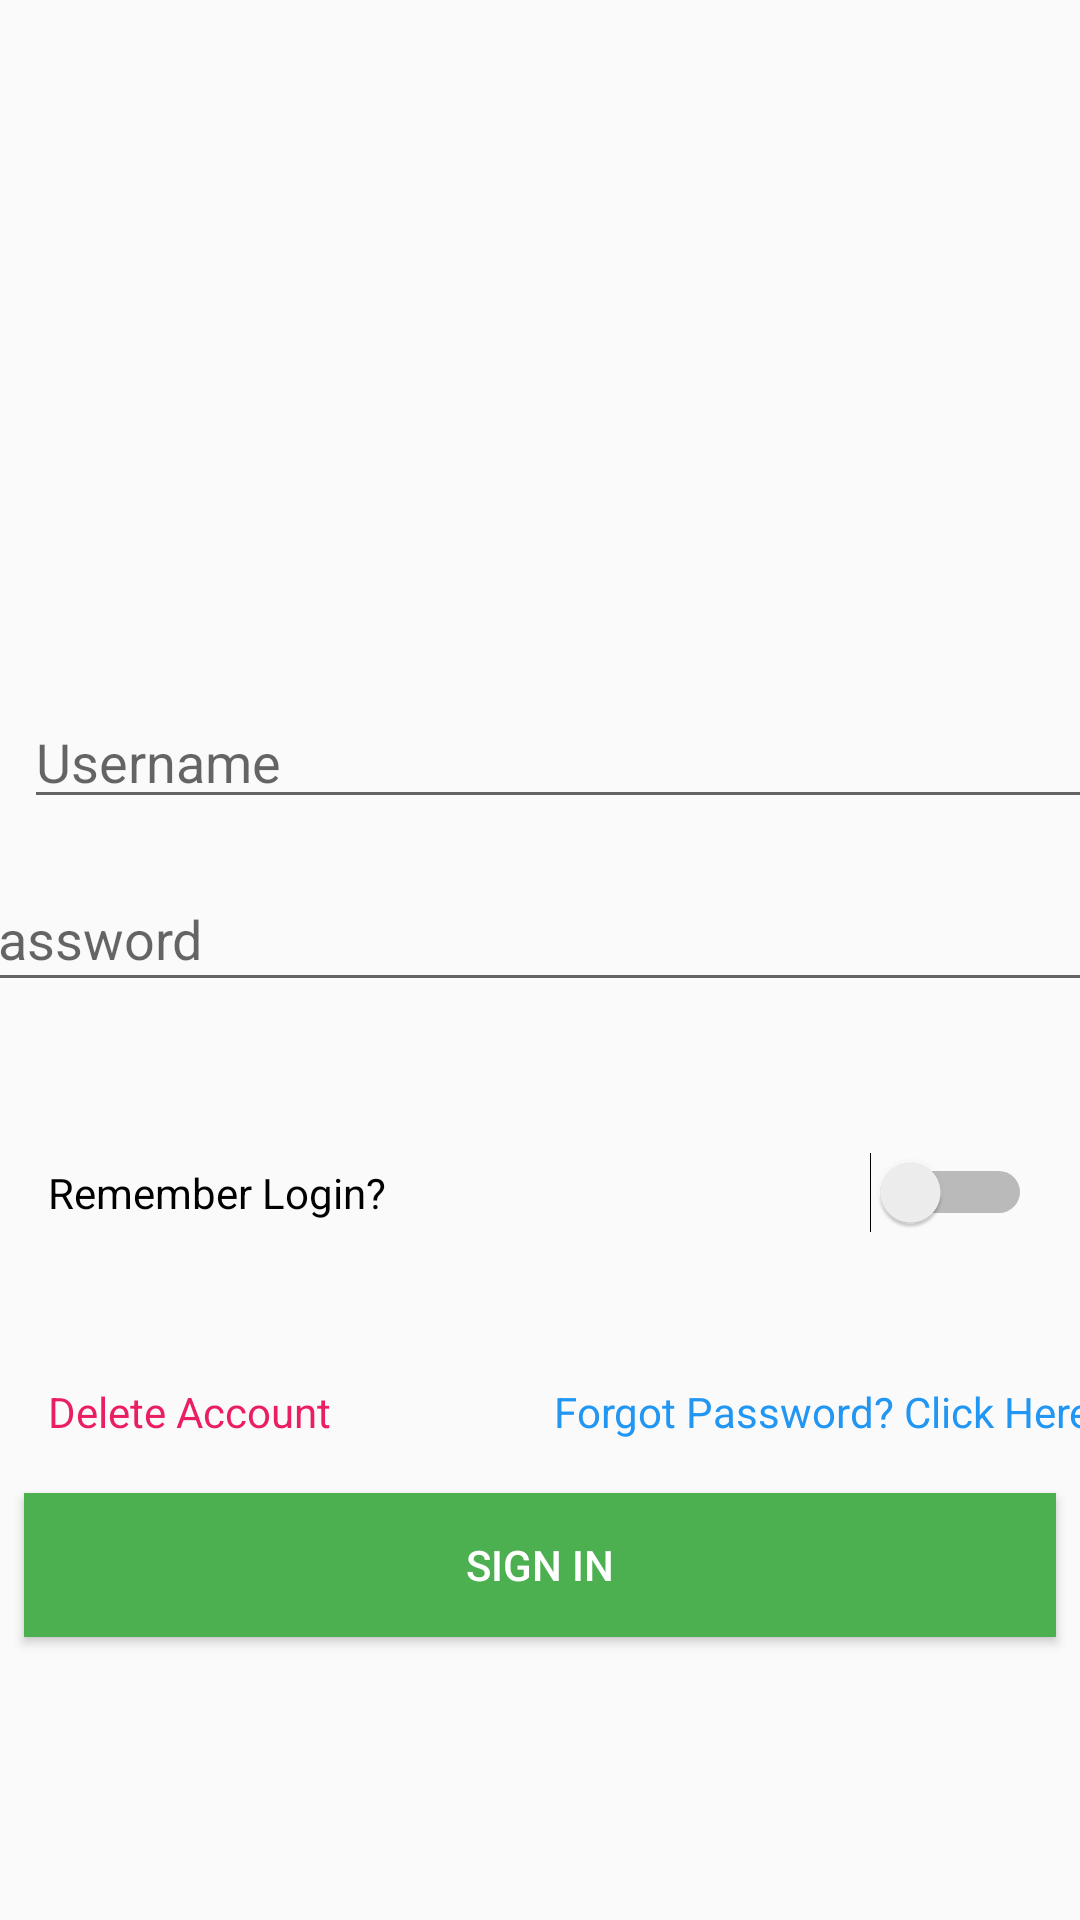

The Android layout XML behind this screen, and the referenced resources:
<!-- AndroidManifest.xml: application theme AppTheme -->
<!-- res/layout/activity_sign_in.xml -->
<?xml version="1.0" encoding="utf-8"?>
<androidx.constraintlayout.widget.ConstraintLayout xmlns:android="http://schemas.android.com/apk/res/android"
    xmlns:app="http://schemas.android.com/apk/res-auto"
    xmlns:tools="http://schemas.android.com/tools"
    android:layout_width="match_parent"
    android:layout_height="match_parent"
    tools:context=".SignInAct">

    <EditText
        android:id="@+id/edtusername"
        android:layout_width="392dp"
        android:layout_height="41dp"
        android:layout_marginStart="8dp"
        android:layout_marginTop="24dp"
        android:layout_marginEnd="8dp"
        android:ems="10"
        android:hint="Username"
        android:inputType="textPersonName"
        android:text="@string/edtusername"
        app:layout_constraintEnd_toEndOf="parent"
        app:layout_constraintHorizontal_bias="0.0"
        app:layout_constraintStart_toStartOf="parent"
        app:layout_constraintTop_toBottomOf="@+id/imgLogin" />

    <EditText
        android:id="@+id/edtpassword"
        android:layout_width="393dp"
        android:layout_height="45dp"
        android:layout_marginStart="8dp"
        android:layout_marginTop="16dp"
        android:layout_marginEnd="8dp"
        android:ems="10"
        android:hint="Password"
        android:inputType="textPersonName"
        android:text="@string/edtpassword"
        app:layout_constraintEnd_toEndOf="parent"
        app:layout_constraintStart_toStartOf="parent"
        app:layout_constraintTop_toBottomOf="@+id/edtusername" />

    <Button
        android:id="@+id/btnsigniN"
        android:layout_width="0dp"
        android:layout_height="wrap_content"
        android:layout_marginStart="8dp"
        android:layout_marginTop="8dp"
        android:layout_marginEnd="8dp"
        android:layout_marginBottom="16dp"
        android:text="@string/btnsignin"
        android:background="#4CAF50"
        android:textColor="#FFFFFF"
        app:layout_constraintBottom_toBottomOf="parent"
        app:layout_constraintEnd_toEndOf="parent"
        app:layout_constraintHorizontal_bias="0.0"
        app:layout_constraintStart_toStartOf="parent"
        app:layout_constraintTop_toBottomOf="@+id/swtRmbr" />

    <TextView
        android:id="@+id/tvFrgtPsswd"
        android:layout_width="wrap_content"
        android:layout_height="wrap_content"
        android:layout_marginStart="200dp"
        android:layout_marginTop="50dp"
        android:layout_marginEnd="8dp"
        android:text="@string/tvFrgtPsswd"
        android:textColor="#2196F3"
        app:layout_constraintEnd_toEndOf="parent"
        app:layout_constraintStart_toStartOf="parent"
        app:layout_constraintTop_toBottomOf="@+id/swtRmbr" />

    <Switch
        android:id="@+id/swtRmbr"
        android:layout_width="0dp"
        android:layout_height="wrap_content"
        android:layout_marginStart="16dp"
        android:layout_marginTop="50dp"
        android:layout_marginEnd="16dp"
        android:text="@string/swtRmbr"
        app:layout_constraintEnd_toEndOf="parent"
        app:layout_constraintStart_toStartOf="parent"
        app:layout_constraintTop_toBottomOf="@+id/edtpassword" />

    <TextView
        android:id="@+id/tv_delete_account"
        android:layout_width="wrap_content"
        android:layout_height="wrap_content"
        android:layout_marginStart="16dp"
        android:layout_marginTop="50dp"
        android:text="@string/tv_delete_account"
        android:textColor="#E91E63"
        app:layout_constraintStart_toStartOf="parent"
        app:layout_constraintTop_toBottomOf="@+id/swtRmbr" />


    <ImageView
        android:id="@+id/imgLogin"
        android:layout_width="0dp"
        android:layout_height="200dp"
        android:layout_marginStart="8dp"
        android:layout_marginTop="8dp"
        android:layout_marginEnd="8dp"
        android:contentDescription="@string/imgLogin"
        app:layout_constraintEnd_toEndOf="parent"
        app:layout_constraintStart_toStartOf="parent"
        app:layout_constraintTop_toTopOf="parent"
        app:srcCompat="@drawable/parking_login" />

</androidx.constraintlayout.widget.ConstraintLayout>
<!-- resources referenced by this layout -->
<resources>
  <!-- drawable parking_login: png bitmap (drawable, 86472 bytes) -->
  <string name="btnsignin">Sign In</string>
  <string name="edtpassword" />
  <string name="edtusername" />
  <string name="imgLogin">Login Image</string>
  <string name="swtRmbr">Remember Login?</string>
  <string name="tvFrgtPsswd">Forgot Password? Click Here!</string>
  <string name="tv_delete_account">Delete Account</string>
  <style name="AppTheme" parent="Theme.AppCompat.Light.DarkActionBar">
          
          <item name="colorPrimary">@color/colorPrimary</item>
          <item name="colorPrimaryDark">@color/colorPrimaryDark</item>
          <item name="colorAccent">@color/colorAccent</item>
      </style>
  <!-- not gathered from this repository: default colours our renderer supplied (Android Studio template values) -->
  <color name="colorPrimary">#FF6200EE</color>
  <color name="colorPrimaryDark">#FF3700B3</color>
  <color name="colorAccent">#FF03DAC5</color>
</resources>
